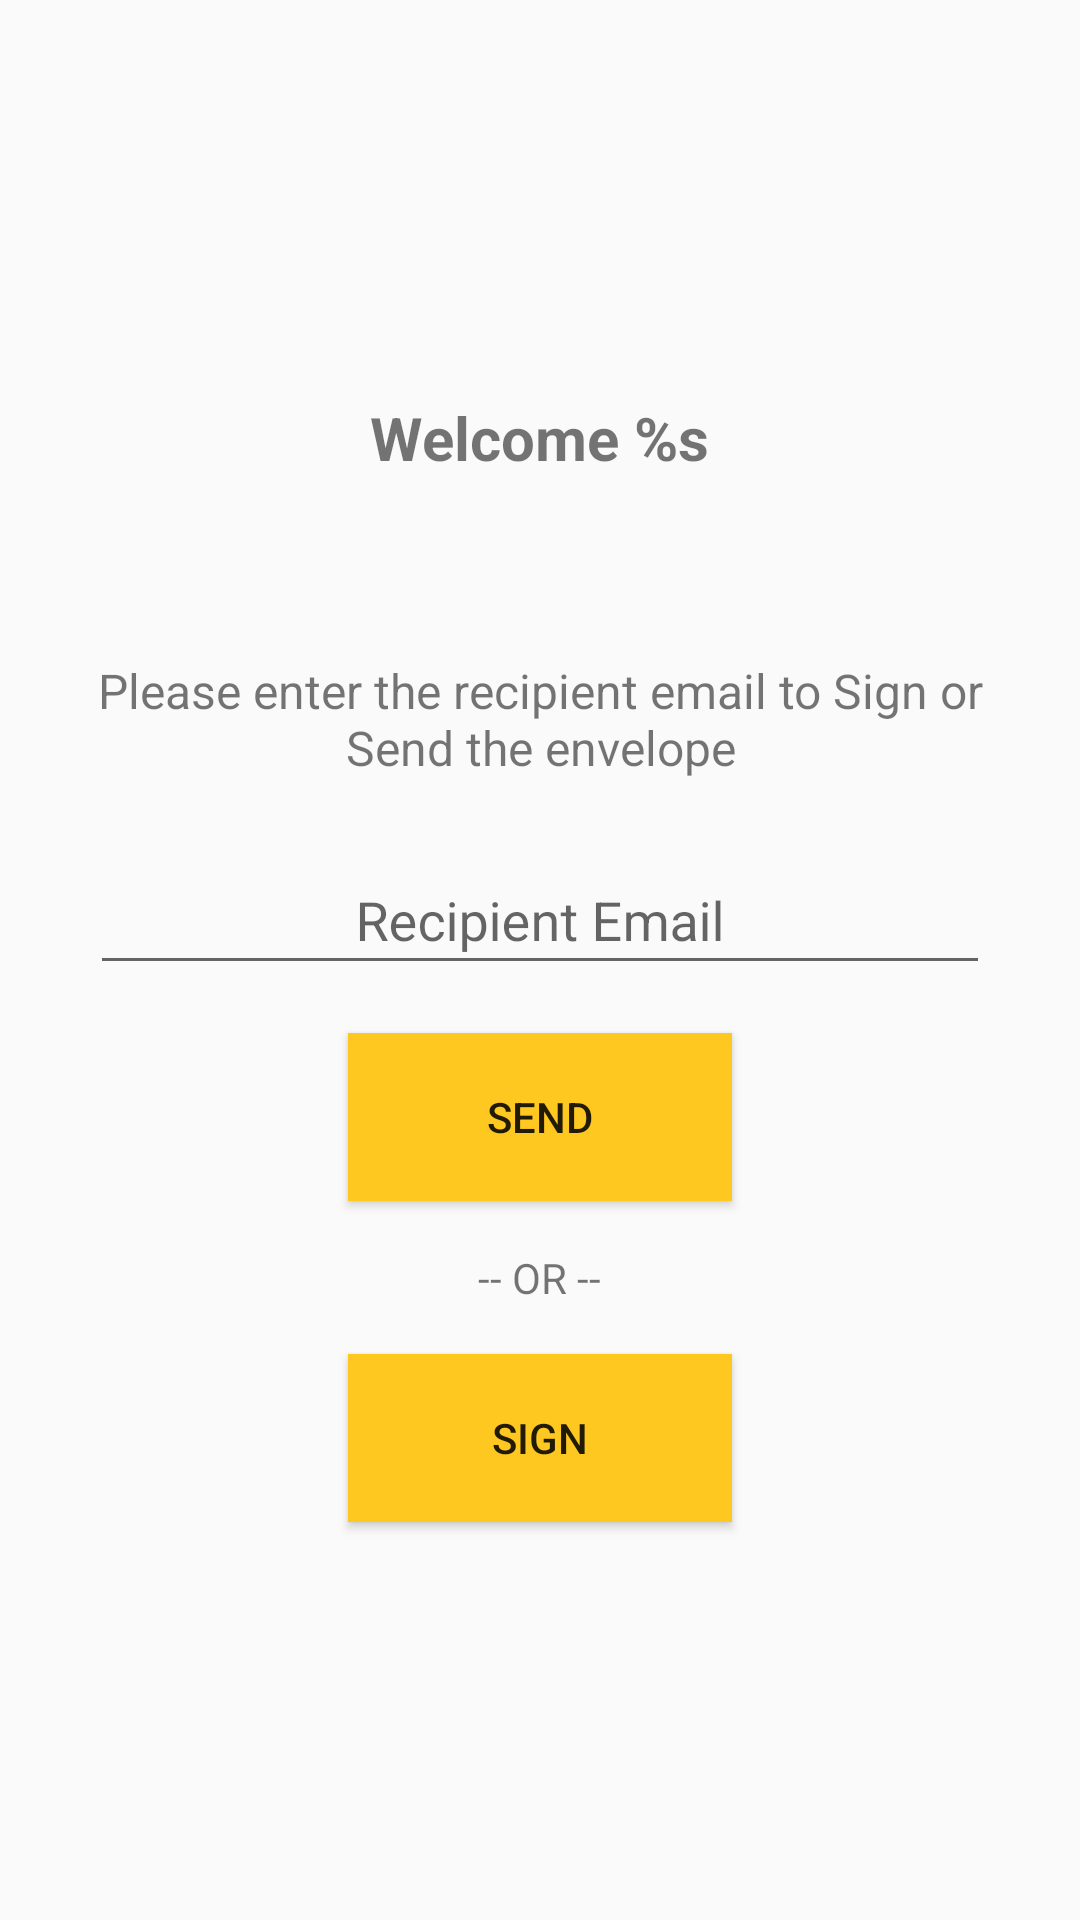

Produce the Android XML layout that renders to this screen, including the resource entries it uses.
<!-- AndroidManifest.xml: application theme AppTheme -->
<!-- res/layout/content_main.xml -->
<?xml version="1.0" encoding="utf-8"?>
<LinearLayout xmlns:android="http://schemas.android.com/apk/res/android"
    xmlns:app="http://schemas.android.com/apk/res-auto"
    xmlns:tools="http://schemas.android.com/tools"
    android:layout_width="match_parent"
    android:layout_height="match_parent"
    android:gravity="center|center_horizontal"
    android:orientation="vertical"
    android:padding="@dimen/activity_padding"
    app:layout_behavior="@string/appbar_scrolling_view_behavior"
    tools:context="com.example.sample.SignOrSendActivity"
    tools:showIn="@layout/activity_signorsend">

    <TextView
        android:id="@+id/welcome_text"
        android:layout_width="wrap_content"
        android:layout_height="wrap_content"
        android:paddingBottom="60dp"
        android:text="@string/welcome"
        android:textSize="20sp"
        android:textStyle="bold" />

    <TextView
        android:layout_width="wrap_content"
        android:layout_height="wrap_content"
        android:gravity="center"
        android:paddingBottom="@dimen/activity_padding"
        android:text="@string/whom_to_send"
        android:textSize="16sp" />

    <android.support.design.widget.TextInputLayout
        android:layout_width="@dimen/sign_or_send_email_width"
        android:layout_height="wrap_content"
        android:gravity="center_horizontal">

        <EditText
            android:id="@+id/email"
            android:layout_width="@dimen/sign_or_send_email_width"
            android:layout_height="wrap_content"
            android:layout_marginBottom="@dimen/activity_padding"
            android:gravity="center_horizontal"
            android:hint="@string/recipient_email"
            android:inputType="textEmailAddress" />

    </android.support.design.widget.TextInputLayout>

    <Button
        android:id="@+id/send_btn"
        style="@style/Button"
        android:text="@string/send_btn" />

    <TextView
        android:layout_width="wrap_content"
        android:layout_height="wrap_content"
        android:paddingBottom="@dimen/activity_padding"
        android:paddingTop="@dimen/activity_padding"
        android:text="@string/or" />

    <Button
        android:id="@+id/sign_btn"
        style="@style/Button"
        android:text="@string/sign_btn" />

</LinearLayout>
<!-- res/layout/activity_signorsend.xml (included above) -->
<?xml version="1.0" encoding="utf-8"?>
<android.support.design.widget.CoordinatorLayout xmlns:android="http://schemas.android.com/apk/res/android"
    xmlns:app="http://schemas.android.com/apk/res-auto"
    xmlns:tools="http://schemas.android.com/tools"
    android:layout_width="match_parent"
    android:layout_height="match_parent"
    android:fitsSystemWindows="true"
    tools:context="com.example.sample.SignOrSendActivity">

    <android.support.design.widget.AppBarLayout
        android:layout_width="match_parent"
        android:layout_height="wrap_content"
        android:theme="@style/AppTheme.AppBarOverlay">

        <android.support.v7.widget.Toolbar
            android:id="@+id/toolbar"
            android:layout_width="match_parent"
            android:layout_height="?attr/actionBarSize"
            android:background="?attr/colorPrimary"
            app:popupTheme="@style/AppTheme.PopupOverlay" />

    </android.support.design.widget.AppBarLayout>

    <include layout="@layout/content_main" />

</android.support.design.widget.CoordinatorLayout>
<!-- resources referenced by this layout -->
<resources>
  <dimen name="activity_padding">16dp</dimen>
  <dimen name="sign_or_send_email_width">300dp</dimen>
  <string name="or">-- OR --</string>
  <string name="recipient_email">Recipient Email</string>
  <string name="send_btn">Send</string>
  <string name="sign_btn">Sign</string>
  <string name="welcome">Welcome %s</string>
  <string name="whom_to_send">Please enter the recipient email to Sign or Send the envelope</string>
  <style name="AppTheme.AppBarOverlay" parent="ThemeOverlay.AppCompat.Dark.ActionBar" />
  <style name="AppTheme.PopupOverlay" parent="ThemeOverlay.AppCompat.Light" />
  <style name="Button">
          <item name="android:layout_width">@dimen/sign_or_send_button_width</item>
          <item name="android:layout_height">@dimen/sign_or_send_button_height</item>
          <item name="android:background">@color/yellow</item>
      </style>
  <style name="AppTheme" parent="Theme.AppCompat.Light.DarkActionBar">
          
          <item name="colorPrimary">@color/colorPrimary</item>
          <item name="colorPrimaryDark">@color/colorPrimaryDark</item>
          <item name="colorAccent">@color/colorAccent</item>
      </style>
  <dimen name="sign_or_send_button_width">128dp</dimen>
  <dimen name="sign_or_send_button_height">56dp</dimen>
  <color name="yellow">#FFFFC820</color>
  <color name="colorPrimary">#3F51B5</color>
  <color name="colorPrimaryDark">#303F9F</color>
  <color name="colorAccent">#357EEB</color>
</resources>
